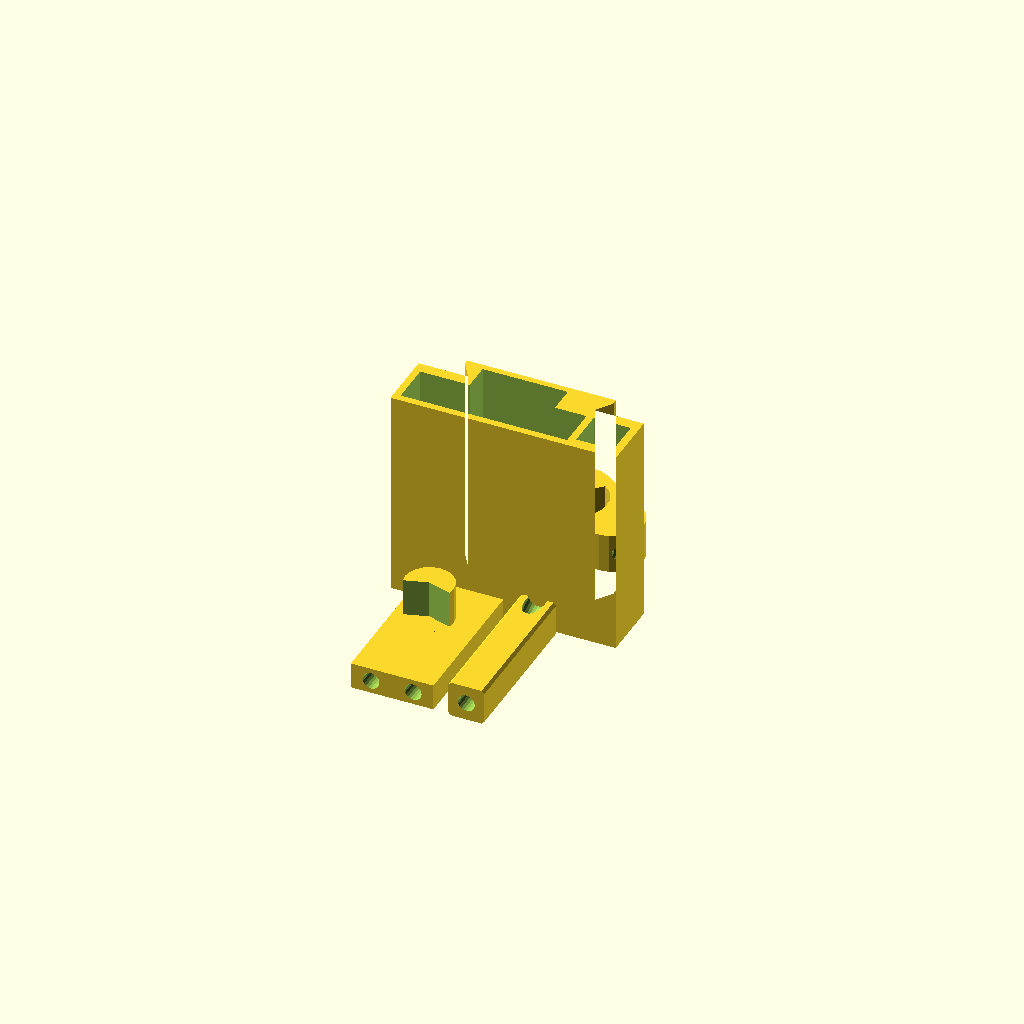
Cell 1: the model at its default parameters.
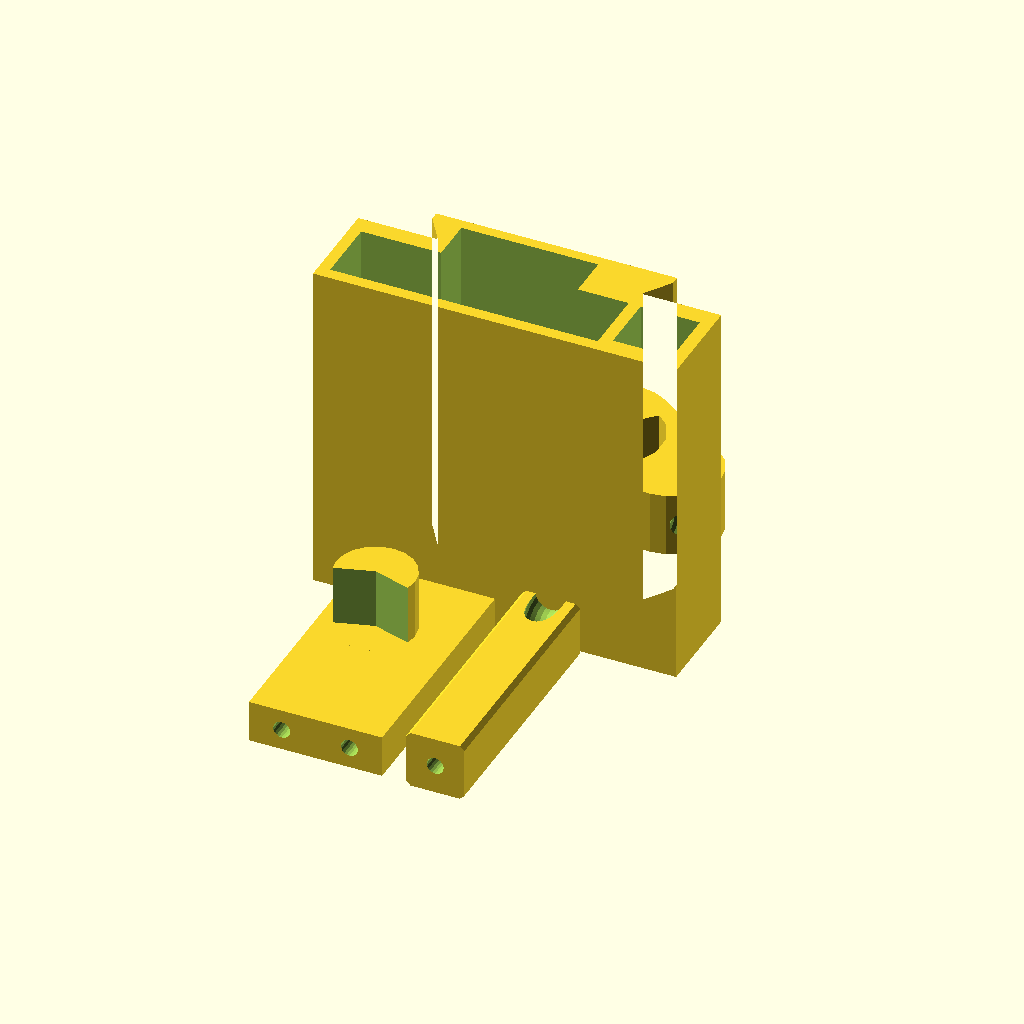
Cell 2 — palm_breadth_mm set to 165, the other parameters unchanged.
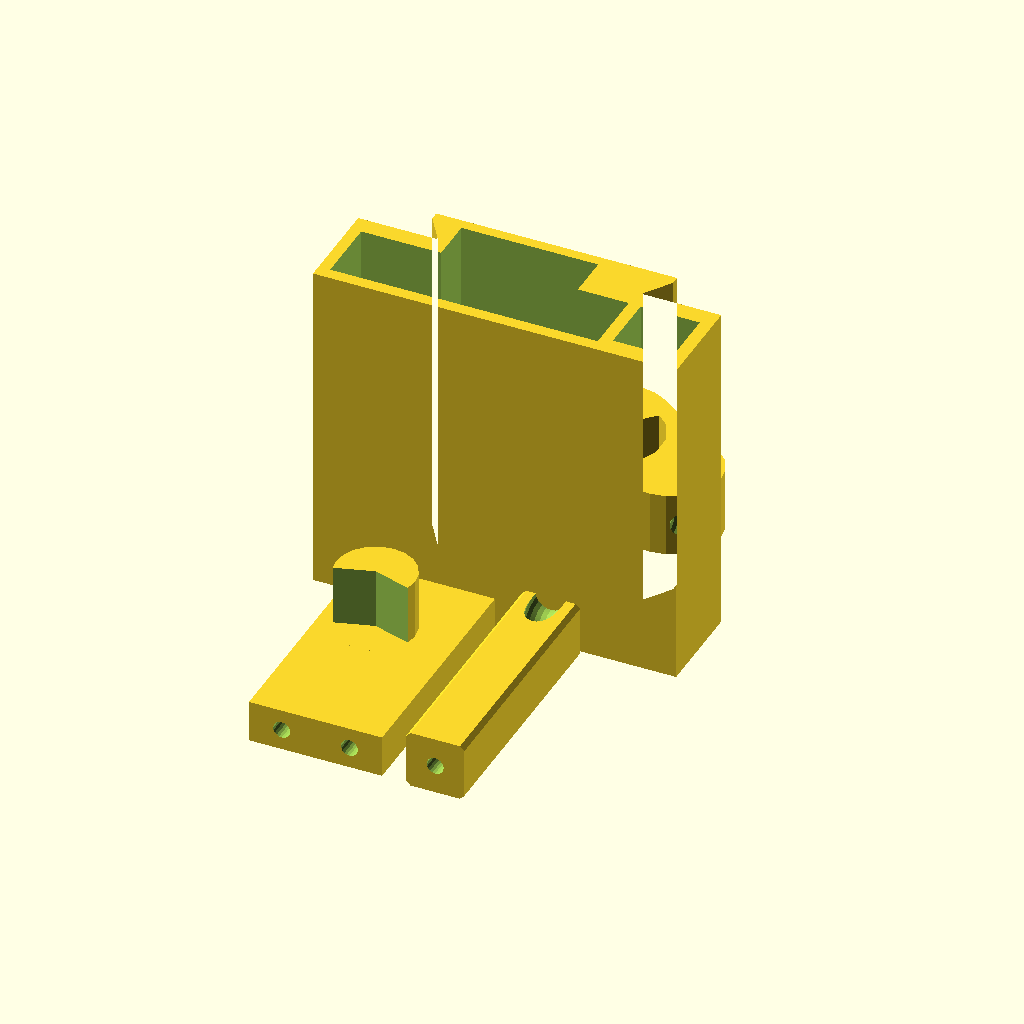
Cell 3: the same model with scale_override = 2.
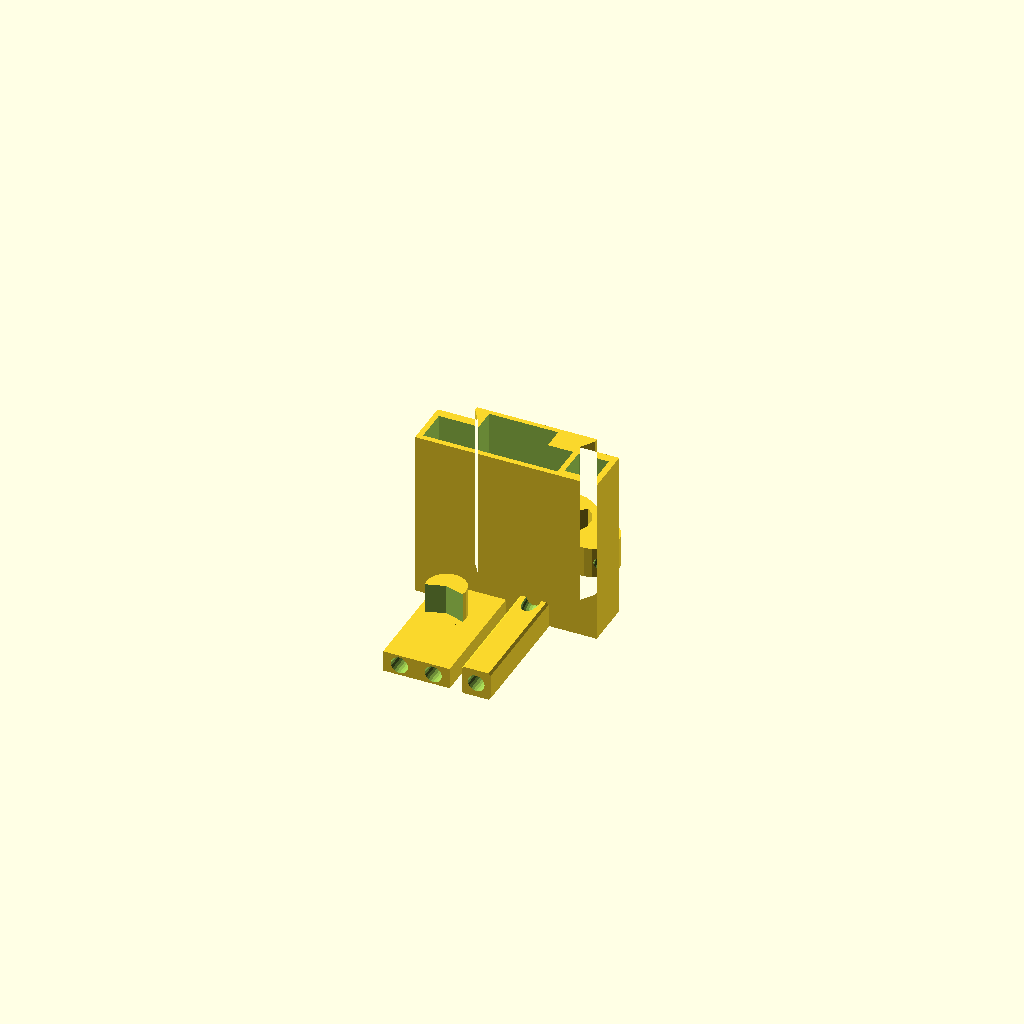
Cell 4 — REF_PALM_BREADTH set to 161.2, the other parameters unchanged.
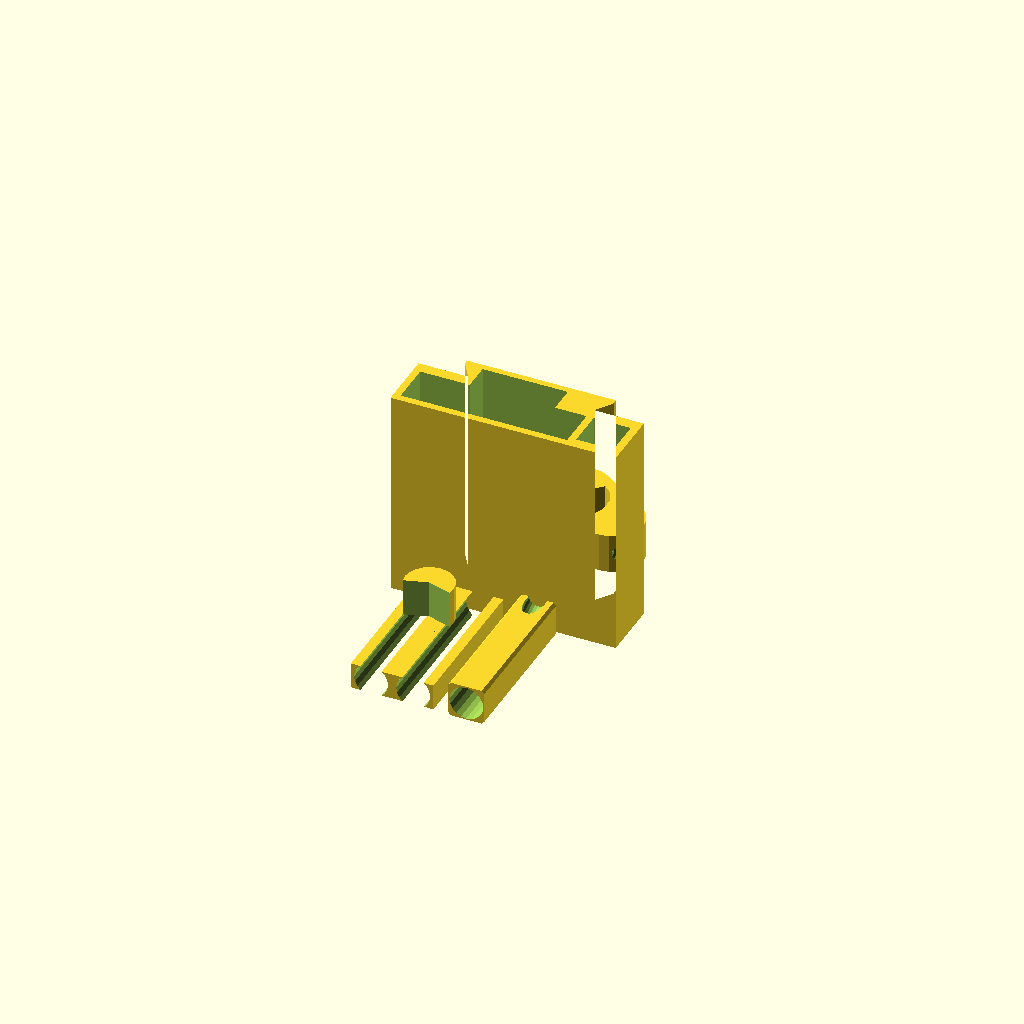
Cell 5: screw_thread_dia = 5.6 (everything else at default).
One fixed orthographic camera (rotation 55°, 0°, 25°; colour scheme Cornfield) for every cell.
The OpenSCAD source (models/active/paraglider/gripper_box_pieces.scad):
// parts for flexible-flyer parametric variant of Phoenix Reborn

// this should match the scale of the hand and gauntlet
// --- Anthropometric sizing (added for the parametric-prosthetic-hand-generator) ---
// Knuckle-to-knuckle metacarpal palm breadth (mm). Drives global_scale; the unscaled
// Paraglider hand spans REF_PALM_BREADTH mm at scale 1.0. Use the same value across the
// matching palm, fingers, tensioner box and gauntlet for a fitting set.
palm_breadth_mm = 100; // [81:165]
// Manual scale-factor override (x). 0 = derive automatically from palm_breadth_mm.
scale_override = 0; // [0:0.01:2.0]
// Palm breadth (mm) of the unscaled (scale 1.0) Paraglider hand.
REF_PALM_BREADTH = 80.6;
// derived hand scale, clamped to the printable 1.0-2.0x range
global_scale = scale_override > 0 ? scale_override : max(1.0, min(2.0, palm_breadth_mm / REF_PALM_BREADTH));

// this sets how much clearance is on the dovetail.  It shouldn't depend on the scale
slide_clearance=0.2; // [0:0.01:0.5]

// The (approximately) root diameter of the screw thread for a nice fit
screw_thread_dia=2.8; // seems to work for m3
screw_clearance_dia=screw_thread_dia+0.5;
// diameter of screw head
screw_head_dia=5.5; // m3 screw
// distance between edge of screw heads and slider rail
screw_head_clearance=1.0; // minimum distance of screw heads above slider rail

module slide(grow) {
    // make a scalable slide profile, inset by the specified amount for clearance
    union() {
        hull() {
            translate([0,6.65]) square([20+grow,0.70], center=true);
            translate([0,4.3]) square([17+grow,0.5], center=true);
        }
        translate([0,4.5]) square([17,5], center=true);
    }
}

module box() {
    cl=slide_clearance/global_scale;
    difference() {
        linear_extrude(height=28) union() {
          square([30,8], center=true);
          slide(grow=-cl);
        };
        whip_box_x=11.2+cl;
        whip_box_y=5;
        
        translate([-1.8,6.0-whip_box_y/2+cl,22]) 
            cube([whip_box_x,whip_box_y,40], center=true);


        piv_box_x=22.0+cl;
        piv_box_y=5.4+cl;
        
        translate([-3,2.5-piv_box_y/2,22]) 
            cube([piv_box_x,piv_box_y,40], center=true);
        
        thumb_pin=4.8+cl;
        translate([11.5,0,22]) 
            cube([thumb_pin,thumb_pin,40], center=true);
        
        
        for(dx=[[11.5,0,0],[-4.6,4.2,0],[1,4.2,0]]) translate(dx)
            cylinder(d=screw_clearance_dia/global_scale+.25, h=40, $fn=20, center=true); 
    }
}

module thumb_tensioner() {
    // translate([-15.0,69.8,-25.5]) import("thumb_v2_tensioner_pin.stl", convexity=10);
    translate([0,0,2.4]) difference() {
        rotate([-90,0,0]) intersection() {
            cube([4.8,4.8,20.5], center=true);
            rotate(45) cube([4.8*sqrt(2)-0.5, 4.8*sqrt(2)-0.5, 45], center=true);
        }
        translate([0,-3,0])
            rotate([90,0,0]) 
                cylinder(d=screw_thread_dia/global_scale, h=15, center=true, $fn=20);
        // translate([0,8,0]) cylinder(d=2, h=15, center=true, $fn=20);
        translate([0,10.3,0]) scale([1,1.2,1])
            rotate([0,90,0]) rotate_extrude(angle=180, convexity=10, $fn=50) 
                translate([-2.5,0]) circle(d=2.5, $fn=20);
    }
            
}

module pivot() {
    translate([0,0,3.5/2]) {
        difference() {
            translate([0,0,0]) cube([11,20,3.5], center=true);
            for(dx=[-2.8,2.8]) translate([dx,0,0]) rotate([90,0,0]) 
                cylinder(d=screw_thread_dia/global_scale, h=50, center=true, $fn=20);
        }
        translate([-1.1,3,1.74]) difference() {
            cylinder(d=6.5, h=5, $fn=20);
            scale([1,0.3,1]) translate([0, -10*sqrt(2)/2,0]) rotate(45) cube([10,10,12], center=true);
        }
    }
}

module whipple_tree() {
    // %import("whippletree_JD3.stl", convexity=10); 
    thickness=5.4-slide_clearance/global_scale;
    ht=thickness/2;
    difference() {
        linear_extrude(height=thickness) difference() {
            hull() {
                $fn=20;
                translate([0,-3.8,0]) circle(d=7);
                translate([6.3,1,0]) circle(d=8);
                translate([-6.3,1,0]) circle(d=8);
            }
            difference() {
                translate([0,-1]) circle(d=9);
                translate([0,-9]) rotate(45) square(5);
            }
        }
        for(dx=[-1,1]*5.3) translate([dx,5.2,ht]) scale([0.7,1,1])
            rotate_extrude(angle=360, $fn=50) translate([5,0]) 
                scale([1/0.7,1]) circle(d=2, $fn=16);
    }
}

scale(global_scale) translate([-5,-15,0]) rotate(0) pivot();

scale(global_scale) translate([5,-15,0]) rotate(0) thumb_tensioner();

scale(global_scale) box();

translate([0,15*global_scale,0]) rotate(180) scale(global_scale) whipple_tree();
Parameter table extracted from the source (name, type, default, range or options):
palm_breadth_mm: number, default 100, range 81 to 165
scale_override: number, default 0, range 0 to 2, step 0.01
REF_PALM_BREADTH: number, default 80.6
slide_clearance: number, default 0.2, range 0 to 0.5, step 0.01
screw_thread_dia: number, default 2.8
screw_head_dia: number, default 5.5
screw_head_clearance: number, default 1
